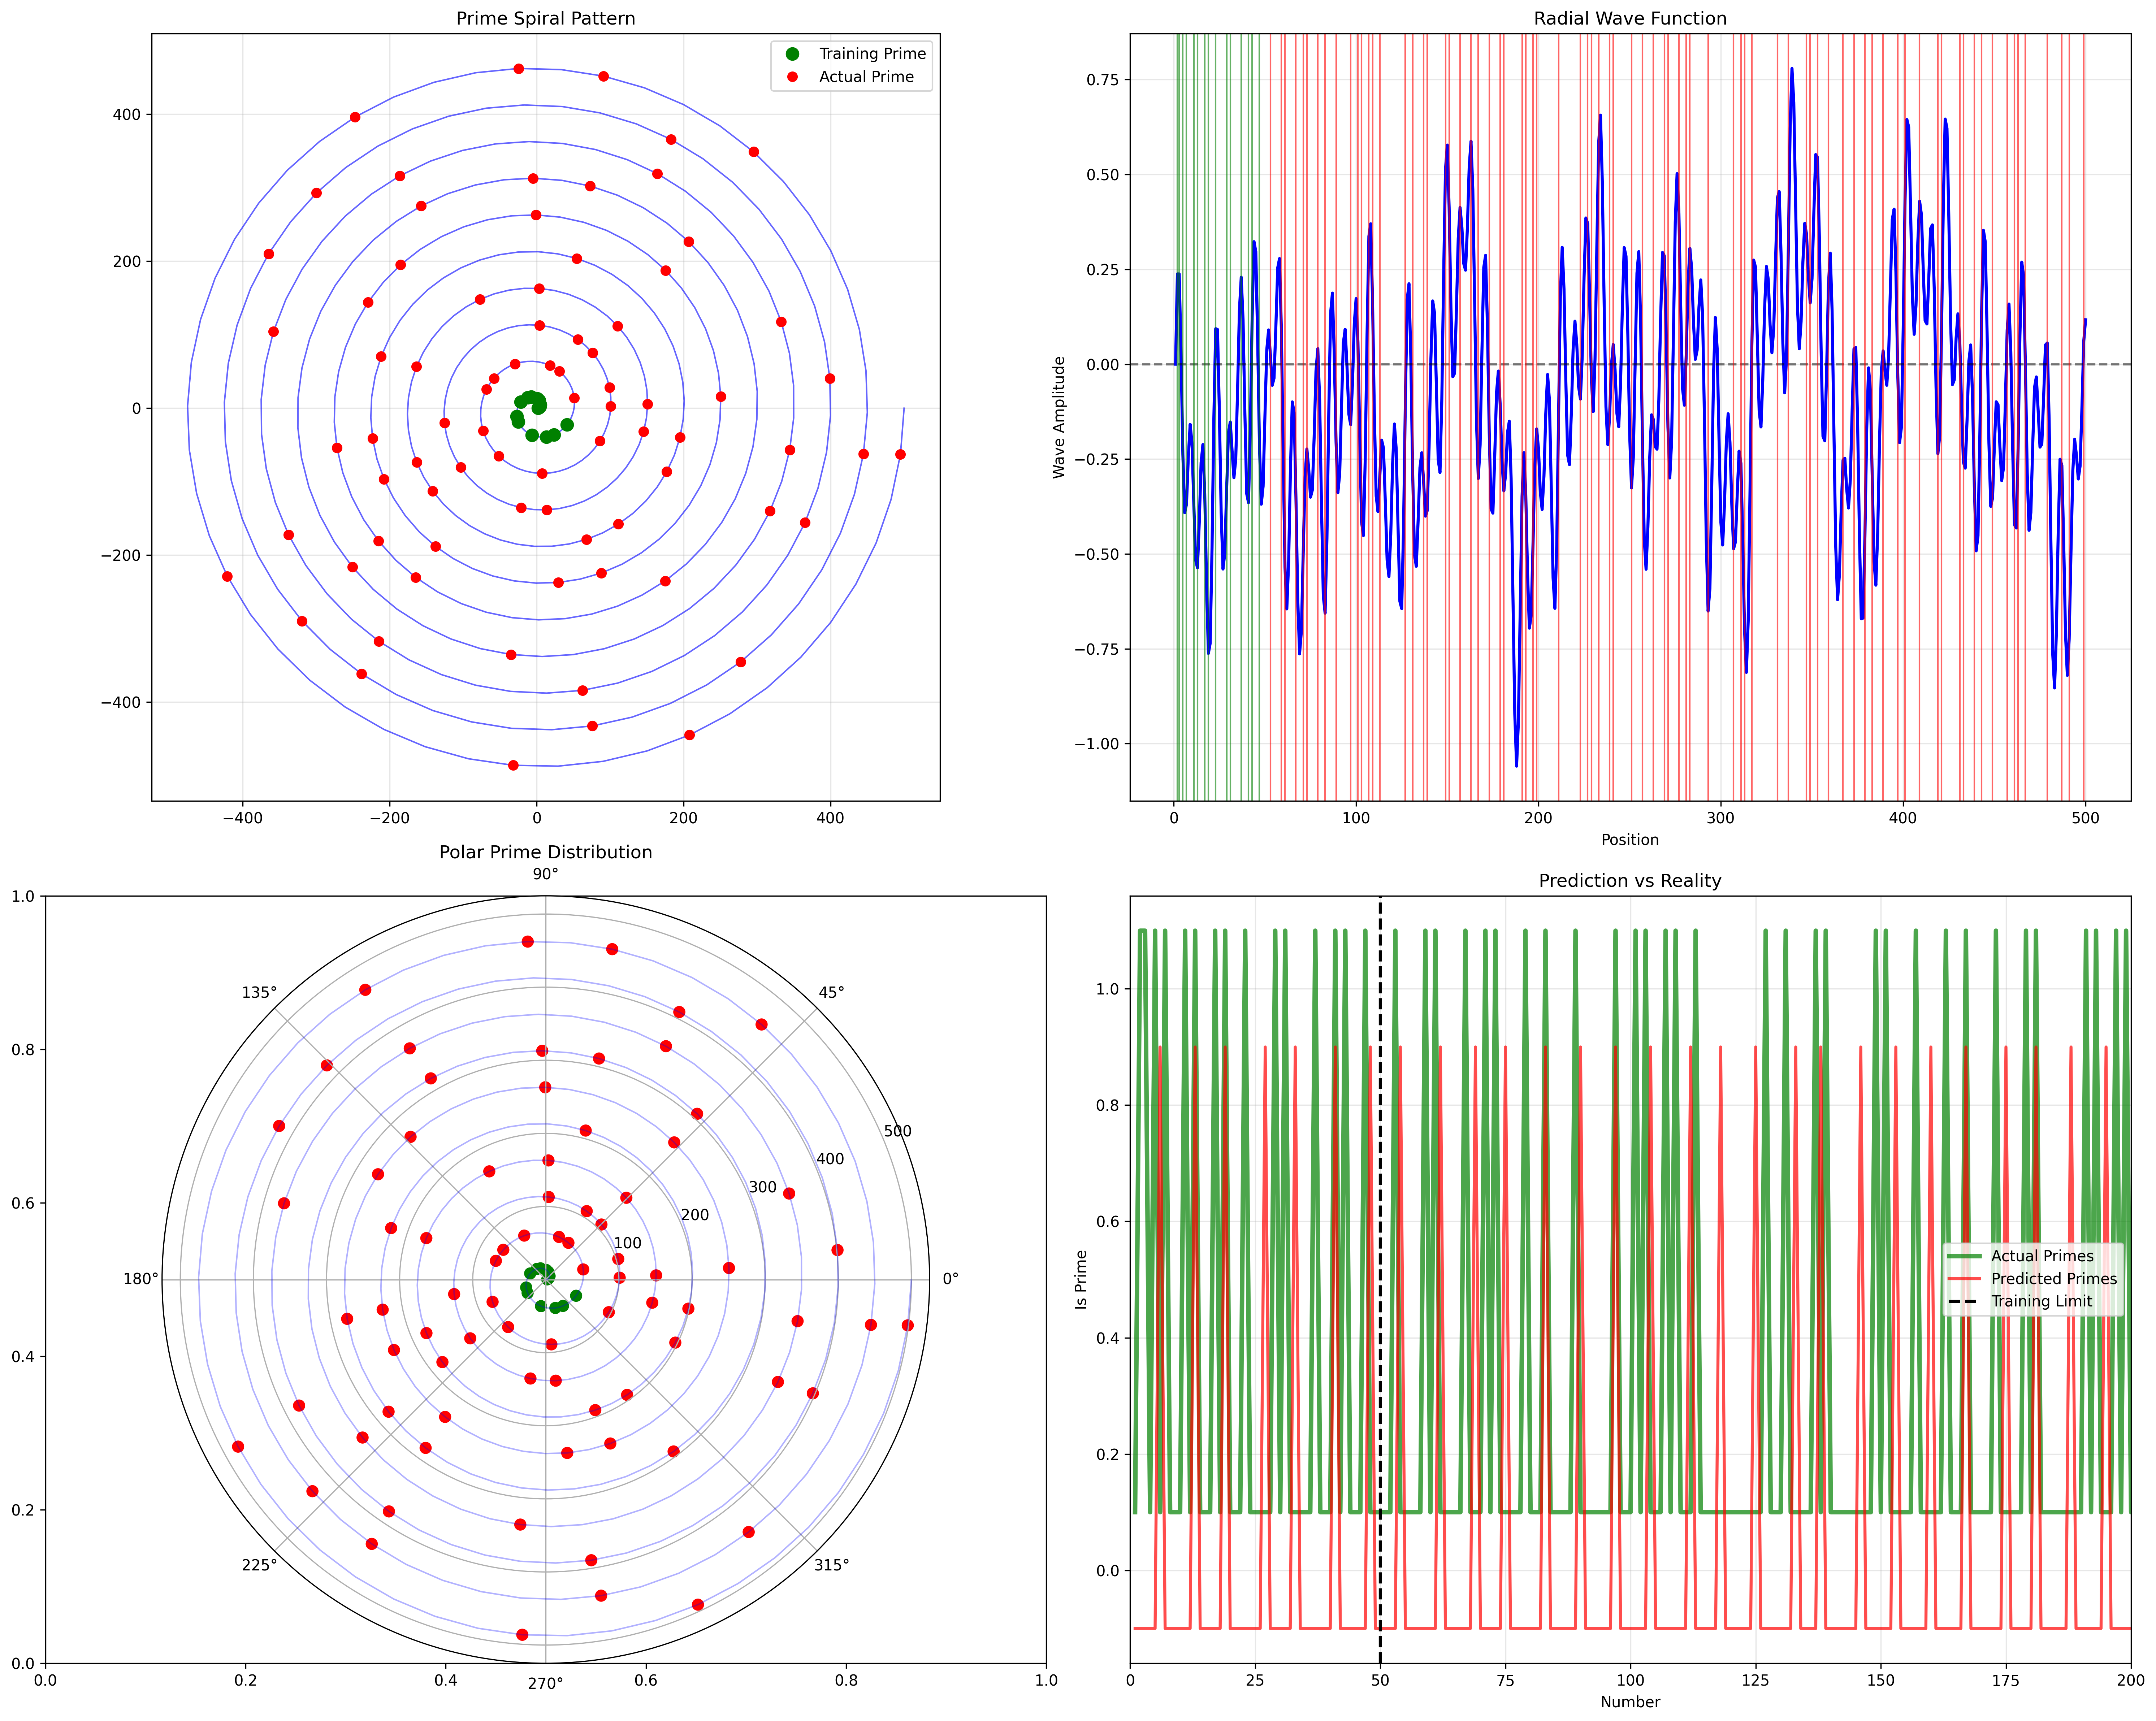

Recreate this plot in Python.
# ----------------------------------------------------------------------------
# Prime research archive :: research/02-physics-inspired-wave-models/radial_prime_predictor.py
# Original location      :: learn/radial_prime_predictor.py   (last edited 2025-08-02)
# What this script does  :: Radial standing waves on a spiral; minima as prime candidates.
# ----------------------------------------------------------------------------
import numpy as np
import matplotlib.pyplot as plt

def prime_sieve(n):
    """Generates primes up to n using the Sieve of Eratosthenes."""
    primes = np.ones(n + 1, dtype=bool)
    primes[0:2] = False
    for i in range(2, int(np.sqrt(n)) + 1):
        if primes[i]:
            primes[i*i:n+1:i] = False
    return np.where(primes)[0]

# --- Parameters ---
training_limit = 50   # Train with primes up to 50
prediction_limit = 500  # Predict up to 500

# --- 1. Generate Training Data ---
training_primes = prime_sieve(training_limit)
print(f"Training with {len(training_primes)} primes up to {training_limit}")

# Create spiral coordinates for radial analysis
theta = np.linspace(0, 20 * np.pi, prediction_limit)  # 20 rotations
r = np.linspace(1, prediction_limit, prediction_limit)  # Radius increases linearly

# Convert to cartesian for wave analysis
x_spiral = r * np.cos(theta)
y_spiral = r * np.sin(theta)

# --- 2. Create Radial Wave Function ---
# Each prime creates a standing wave pattern in polar coordinates
radial_wave = np.zeros_like(r)

for prime in training_primes:
    # Create radial wave with frequency related to the prime
    angular_freq = 2 * np.pi / prime
    radial_freq = 1.0 / prime
    
    # Combine angular and radial components
    wave_component = np.sin(angular_freq * theta) * np.cos(radial_freq * r)
    radial_wave += wave_component / prime  # Weight by inverse of prime

# --- 3. Find Prime Candidates ---
# Look for local minima in the radial wave
from scipy.signal import find_peaks

# Find valleys (negative peaks)
valleys, _ = find_peaks(-radial_wave, distance=3, prominence=0.01)

# Map back to integer positions
predicted_positions = np.round(r[valleys]).astype(int)
predicted_primes = np.unique(predicted_positions)
predicted_primes = predicted_primes[predicted_primes > 1]

# --- 4. Calculate Performance ---
actual_primes = prime_sieve(prediction_limit)
predicted_set = set(predicted_primes)
actual_set = set(actual_primes)

true_positives = len(predicted_set & actual_set)
false_positives = len(predicted_set - actual_set)
false_negatives = len(actual_set - predicted_set)

precision = true_positives / (true_positives + false_positives) if (true_positives + false_positives) > 0 else 0
recall = true_positives / (true_positives + false_negatives) if (true_positives + false_negatives) > 0 else 0

print(f"\nRadial Wave Prime Prediction Results:")
print(f"Training range: 1 to {training_limit}")
print(f"Prediction range: 1 to {prediction_limit}")
print(f"")
print(f"Total actual primes: {len(actual_primes)}")
print(f"Total predicted primes: {len(predicted_primes)}")
print(f"")
print(f"True Positives: {true_positives}")
print(f"False Positives: {false_positives}")
print(f"False Negatives: {false_negatives}")
print(f"")
print(f"Precision: {precision:.4f} ({precision*100:.2f}%)")
print(f"Recall: {recall:.4f} ({recall*100:.2f}%)")

# --- 5. Visualization ---
fig, ((ax1, ax2), (ax3, ax4)) = plt.subplots(2, 2, figsize=(20, 16))

# Plot 1: Spiral representation with primes
ax1.plot(x_spiral, y_spiral, 'b-', alpha=0.6, linewidth=1)
for i, prime in enumerate(actual_primes):
    if prime < len(x_spiral):
        if prime <= training_limit:
            ax1.plot(x_spiral[prime-1], y_spiral[prime-1], 'go', markersize=8, label='Training Prime' if i == 0 else "")
        else:
            ax1.plot(x_spiral[prime-1], y_spiral[prime-1], 'ro', markersize=6, label='Actual Prime' if prime == [p for p in actual_primes if p > training_limit][0] else "")

ax1.set_title('Prime Spiral Pattern')
ax1.set_aspect('equal')
ax1.legend()
ax1.grid(True, alpha=0.3)

# Plot 2: Radial wave function
ax2.plot(r, radial_wave, 'b-', linewidth=2)
ax2.axhline(y=0, color='k', linestyle='--', alpha=0.5)

# Mark actual primes
for prime in actual_primes:
    if prime < len(r):
        color = 'green' if prime <= training_limit else 'red'
        ax2.axvline(x=prime, color=color, alpha=0.6, linewidth=1)

ax2.set_title('Radial Wave Function')
ax2.set_xlabel('Position')
ax2.set_ylabel('Wave Amplitude')
ax2.grid(True, alpha=0.3)

# Plot 3: Polar wave pattern
ax3 = plt.subplot(2, 2, 3, projection='polar')
scatter_colors = ['green' if p <= training_limit else 'red' for p in actual_primes if p < len(theta)]
scatter_r = [p for p in actual_primes if p < len(theta)]
scatter_theta = [theta[p-1] for p in scatter_r]

ax3.plot(theta, r, 'b-', alpha=0.3, linewidth=1)
ax3.scatter(scatter_theta, scatter_r, c=scatter_colors, s=50)
ax3.set_title('Polar Prime Distribution')

# Plot 4: Prediction accuracy comparison
positions = np.arange(1, prediction_limit + 1)
actual_binary = np.isin(positions, actual_primes).astype(int)
predicted_binary = np.isin(positions, predicted_primes).astype(int)

ax4.plot(positions, actual_binary + 0.1, 'g-', linewidth=3, label='Actual Primes', alpha=0.7)
ax4.plot(positions, predicted_binary - 0.1, 'r-', linewidth=2, label='Predicted Primes', alpha=0.7)
ax4.axvline(x=training_limit, color='black', linestyle='--', linewidth=2, label='Training Limit')

ax4.set_title('Prediction vs Reality')
ax4.set_xlabel('Number')
ax4.set_ylabel('Is Prime')
ax4.legend()
ax4.grid(True, alpha=0.3)
ax4.set_xlim(0, min(200, prediction_limit))

plt.tight_layout()
plt.savefig('radial_prime_wave.png', dpi=300, bbox_inches='tight')
plt.show()

print(f"\nSample predictions beyond training:")
beyond_predictions = [p for p in predicted_primes if p > training_limit][:15]
for p in beyond_predictions:
    is_prime = p in actual_set
    print(f"Position {p}: {'PRIME ✓' if is_prime else 'COMPOSITE ✗'}")
